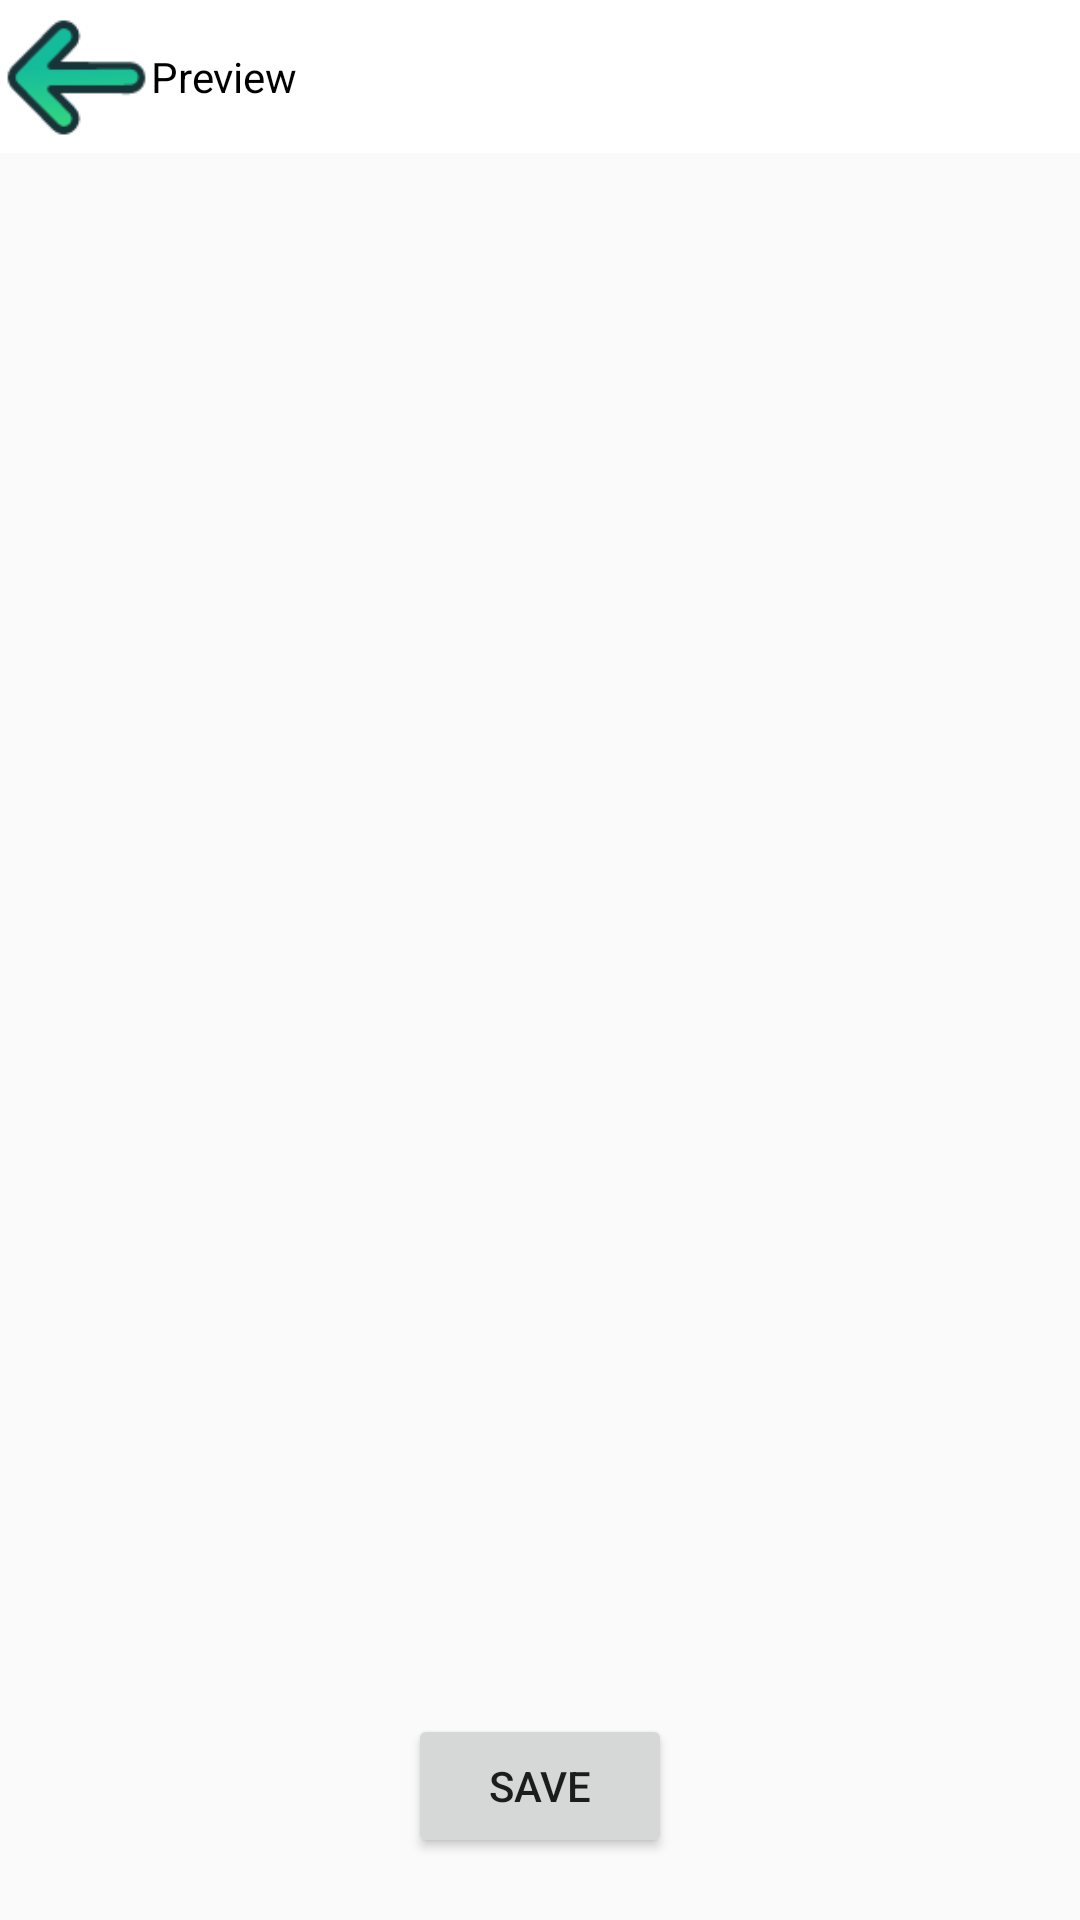

Android layout source for this screen:
<!-- AndroidManifest.xml: application theme Theme.TimeWrapScan -->
<!-- res/layout/activity_photo_display.xml -->
<?xml version="1.0" encoding="utf-8"?>
<LinearLayout xmlns:android="http://schemas.android.com/apk/res/android"
    xmlns:app="http://schemas.android.com/apk/res-auto"
    xmlns:tools="http://schemas.android.com/tools"
    android:layout_width="match_parent"
    android:layout_height="match_parent"
    android:orientation="vertical"
    android:weightSum="10"
    tools:context=".Activity.PhotoDisplayActivity">
    <LinearLayout
        android:layout_width="match_parent"
        android:layout_height="0dp"
        android:layout_weight="0.8">

        <LinearLayout
            android:id="@+id/topbar"
            android:layout_width="match_parent"
            android:layout_height="match_parent"
            android:background="#fff"
            android:orientation="horizontal"
            android:weightSum="5">

            <LinearLayout
                android:layout_width="0dp"
                android:layout_height="match_parent"
                android:layout_weight="0.7"
                android:gravity="center">

                <ImageView
                    android:id="@+id/back"
                    android:layout_width="wrap_content"
                    android:layout_height="wrap_content"
                    android:layout_gravity="center"
                    android:contentDescription="@string/app_name"
                    android:src="@drawable/back" />

            </LinearLayout>

            <LinearLayout
                android:layout_width="0dp"
                android:layout_height="match_parent"
                android:layout_gravity="center"
                android:layout_weight="3.1"
                android:gravity="center_vertical">

                <TextView
                    android:id="@+id/tv_count"
                    android:layout_width="wrap_content"
                    android:layout_height="match_parent"
                    android:layout_gravity="center"
                    android:layout_marginLeft="@dimen/_15sdp"
                    android:gravity="center"
                    android:text="Preview"
                    android:textColor="@color/black"
                    android:textSize="@dimen/_14sdp" />
            </LinearLayout>

        </LinearLayout>

    </LinearLayout>
    <LinearLayout
        android:layout_width="match_parent"
        android:layout_height="0dp"
        android:layout_weight="9.2"
        android:gravity="center"
        android:orientation="vertical"
        >
        <LinearLayout
            android:layout_width="wrap_content"
            android:layout_height="wrap_content"
            >
            <ImageView
                android:layout_width="1000px"
                android:layout_height="1500px"
                android:id="@+id/img"
                />
        </LinearLayout>

        <Button
            android:layout_width="wrap_content"
            android:layout_height="wrap_content"
            android:id="@+id/save"
            android:text="save"
            />
    </LinearLayout>


</LinearLayout>
<!-- resources referenced by this layout -->
<resources>
  <!-- drawable back (drawable) -->
  <?xml version="1.0" encoding="utf-8"?>
  <selector xmlns:android="http://schemas.android.com/apk/res/android">
      <item  android:state_pressed="true" android:drawable="@drawable/back_press" />
      <item android:drawable="@drawable/back_unpress" />
  </selector>
  <string name="app_name">TimeWrapScan</string>
  <style name="Theme.TimeWrapScan" parent="Theme.AppCompat.Light.NoActionBar">
          
          <item name="colorPrimary">@color/purple_500</item>
          <item name="colorPrimaryVariant">@color/purple_700</item>
          <item name="colorOnPrimary">@color/white</item>
          
          <item name="colorSecondary">@color/teal_200</item>
          <item name="colorSecondaryVariant">@color/teal_700</item>
          <item name="colorOnSecondary">@color/black</item>
          
          <item name="android:statusBarColor" tools:targetApi="l">?attr/colorPrimaryVariant</item>
          
      </style>
  <!-- drawable back_press: png bitmap (drawable, 2117 bytes) -->
  <!-- drawable back_unpress: png bitmap (drawable, 2167 bytes) -->
  <!-- not gathered from this repository: default colours our renderer supplied (Android Studio template values) -->
  <color name="purple_500">#FF6200EE</color>
  <color name="purple_700">#FF3700B3</color>
  <color name="teal_200">#FF03DAC5</color>
  <color name="teal_700">#FF018786</color>
  <color name="black">#FF000000</color>
  <color name="white">#FFFFFFFF</color>
</resources>
